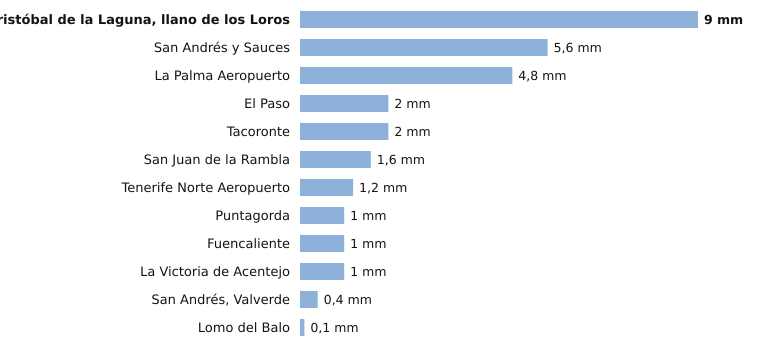

The table this chart was drawn from, first rows:
estacion, provincia, indicativo, mm_6_dias_anteriores, mm_hoy, mm_7_dias, horas_de_hoy
San Cristóbal de la Laguna, llano de los…, Santa Cruz de Tenerife, C446G, 9.0, 0.0, 9.0, 3
San Andrés y Sauces, Santa Cruz de Tenerife, C148F, 5.6, 0.0, 5.6, 1
La Palma Aeropuerto, Santa Cruz de Tenerife, C139E, 4.8, 0.0, 4.8, 2
El Paso, Santa Cruz de Tenerife, C126A, 2.0, 0.0, 2.0, 2
Tacoronte, Santa Cruz de Tenerife, C458A, 2.0, 0.0, 2.0, 1
San Juan de la Rambla, Santa Cruz de Tenerife, C468X, 1.6, 0.0, 1.6, 2
Tenerife Norte Aeropuerto, Santa Cruz de Tenerife, C447A, 1.2, 0.0, 1.2, 2
Puntagorda, Santa Cruz de Tenerife, C117A, 1.0, 0.0, 1.0, 3
Fuencaliente, Santa Cruz de Tenerife, C129V, 1.0, 0.0, 1.0, 2
La Victoria de Acentejo, Santa Cruz de Tenerife, C457I, 1.0, 0.0, 1.0, 1
San Andrés, Valverde, Santa Cruz de Tenerife, C925F, 0.4, 0.0, 0.4, 2
Lomo del Balo, Santa Cruz de Tenerife, C419L, 0.1, 0.0, 0.1, 2
